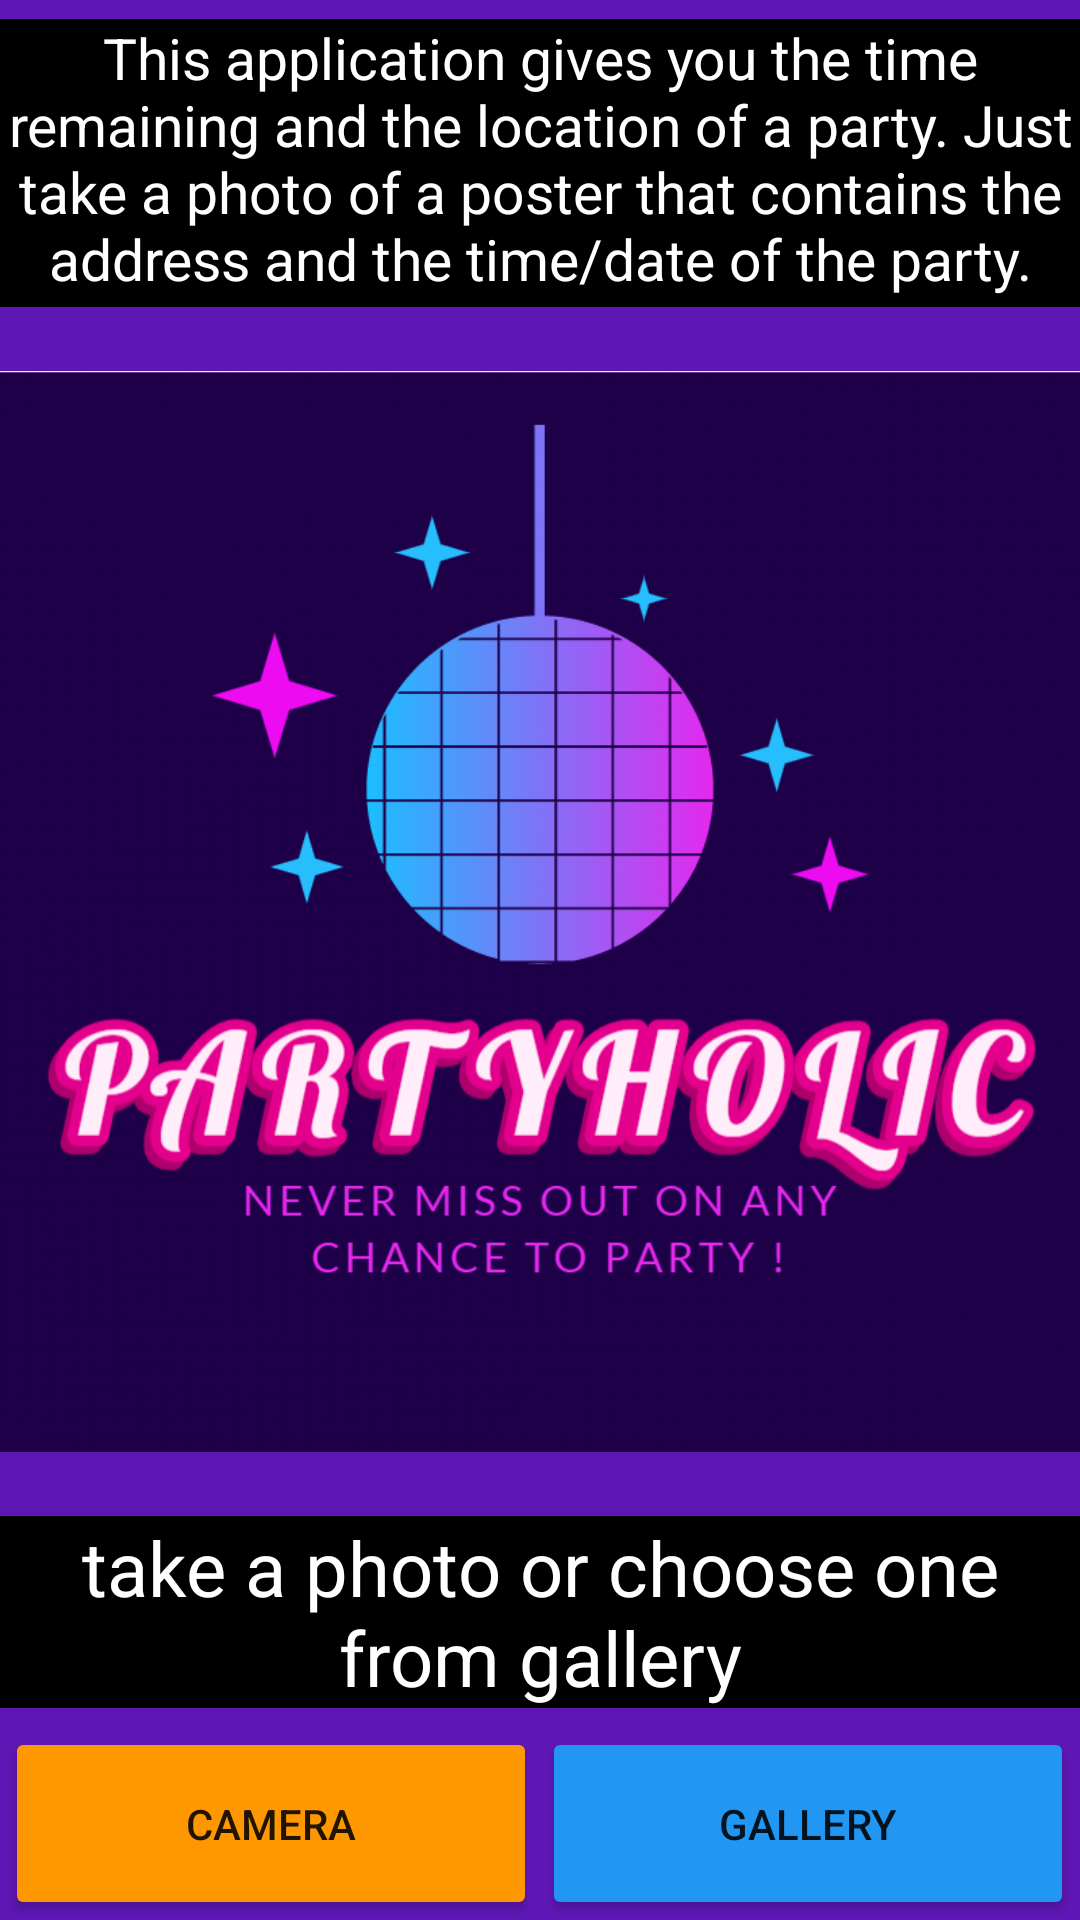

The Android layout XML behind this screen, and the referenced resources:
<!-- AndroidManifest.xml: application theme Theme.partyholicTheme -->
<!-- res/layout/activity_main.xml -->
<?xml version="1.0" encoding="utf-8"?>
<androidx.constraintlayout.widget.ConstraintLayout xmlns:android="http://schemas.android.com/apk/res/android"
    xmlns:app="http://schemas.android.com/apk/res-auto"
    xmlns:tools="http://schemas.android.com/tools"
    android:layout_width="match_parent"
    android:layout_height="match_parent"
    tools:context=".MainActivity">

    <LinearLayout
        android:layout_width="match_parent"
        android:layout_height="match_parent"
        android:orientation="vertical"
        android:background="#5E17B5"
        android:weightSum="100">

        
        <include layout="@layout/space_horizontal"/>
        <TextView
            android:layout_weight="15"
            android:layout_height="0dp"
            android:layout_width="match_parent"
            android:id="@+id/topText"
            android:text="This application gives you the time remaining and the location of a party. Just take a photo of a poster that contains the address and the time/date of the party."
            android:textAlignment="center"
            android:textColor="@color/white"
            android:background="@color/black"
            android:textSize="21sp"
            android:autoSizeTextType="uniform"
            android:gravity="center_horizontal" />

        
        <include layout="@layout/space_horizontal"/>
        <ImageView
            android:layout_width="match_parent"
            android:layout_height="0dp"
            android:layout_weight="61"
            android:contentDescription="Partyholic Logo"
            app:srcCompat="@drawable/logo" />

        
        <include layout="@layout/space_horizontal"/>
        <TextView
            android:layout_width="match_parent"
            android:layout_height="0dp"
            android:layout_weight="10"
            android:text="take a photo or choose one from gallery"
            android:textAlignment="center"
            android:textColor="@color/white"
            android:background="@color/black"
            android:textSize="21sp"
            android:autoSizeTextType="uniform"
            android:gravity="center_horizontal" />

        
        <include layout="@layout/space_horizontal"/>
        <LinearLayout
            android:weightSum="203"
            android:layout_weight="10"
            android:layout_width="match_parent"
            android:layout_height="0dp"
            android:orientation="horizontal">
            <include layout="@layout/space_vertical"/>
            <Button
                android:id="@+id/button_camera"
                android:onClick="onClickCamera"
                android:layout_width="0dp"
                android:layout_height="match_parent"
                android:layout_weight="100"
                android:text="camera"
                app:backgroundTint="#FF9800"
                app:icon="@android:drawable/ic_menu_camera"/>
            <include layout="@layout/space_vertical"/>
            <Button
                android:onClick="onClickGallery"
                android:layout_width="0dp"
                android:layout_height="match_parent"
                android:layout_weight="100"
                android:text="gallery"
                app:backgroundTint="#2196F3"
                app:icon="@android:drawable/ic_menu_gallery"/>
            <include layout="@layout/space_vertical"/>
        </LinearLayout>
        <include layout="@layout/space_horizontal"/>

    </LinearLayout>

</androidx.constraintlayout.widget.ConstraintLayout>
<!-- res/layout/space_horizontal.xml (included above) -->
<?xml version="1.0" encoding="utf-8"?>
<merge xmlns:android="http://schemas.android.com/apk/res/android">
    <Space
        android:layout_width="match_parent"
        android:layout_height="0dp"
        android:layout_weight="1"/>
</merge>
<!-- res/layout/space_vertical.xml (included above) -->
<?xml version="1.0" encoding="utf-8"?>
<merge xmlns:android="http://schemas.android.com/apk/res/android">
    <Space
        android:layout_width="0dp"
        android:layout_height="match_parent"
        android:layout_weight="1" />
</merge>
<!-- resources referenced by this layout -->
<resources>
  <!-- drawable logo: png bitmap (drawable-v24, 85687 bytes) -->
  <style name="Theme.partyholicTheme" parent="Theme.MaterialComponents.DayNight.DarkActionBar">
          
          <item name="colorPrimary">@color/purple_500</item>
          <item name="colorPrimaryVariant">@color/purple_700</item>
          <item name="colorOnPrimary">@color/white</item>
          
          <item name="colorSecondary">@color/teal_200</item>
          <item name="colorSecondaryVariant">@color/teal_700</item>
          <item name="colorOnSecondary">@color/black</item>
          
          <item name="android:statusBarColor" tools:targetApi="l">?attr/colorPrimaryVariant</item>
          
      </style>
  <!-- not gathered from this repository: default colours our renderer supplied (Android Studio template values) -->
  <color name="purple_500">#FF6200EE</color>
  <color name="purple_700">#FF3700B3</color>
  <color name="teal_200">#FF03DAC5</color>
  <color name="teal_700">#FF018786</color>
  <color name="black">#FF000000</color>
  <color name="white">#FFFFFFFF</color>
</resources>
